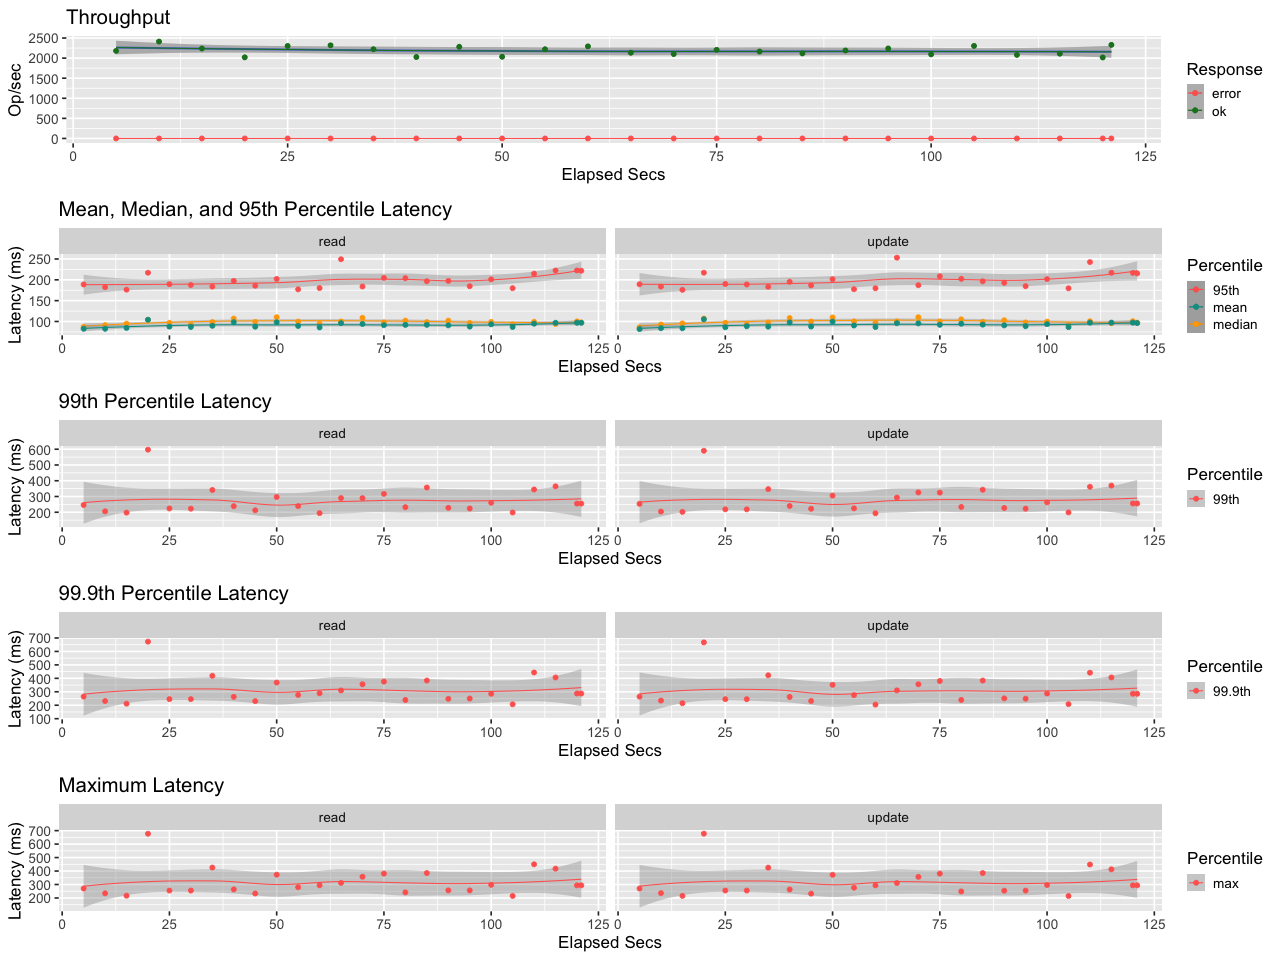

Values plotted in this chart, from the file beside it:
elapsed, window, total, successful, failed
5.004, 5.004, 10910, 10910, 0
10.01, 5.003, 12067, 12067, 0
15, 4.993, 11177, 11177, 0
20, 5, 10102, 10102, 0
25, 5.001, 11515, 11515, 0
30, 4.999, 11590, 11590, 0
35.01, 5.006, 11118, 11118, 0
40, 4.993, 10125, 10125, 0
45, 5.001, 11409, 11409, 0
50, 5, 10168, 10168, 0
55, 5, 11106, 11106, 0
60, 5, 11465, 11465, 0
65, 5, 10669, 10669, 0
70, 5, 10511, 10511, 0
75, 5, 11029, 11029, 0
80, 5, 10820, 10820, 0
85, 5, 10590, 10590, 0
90.02, 5.017, 10988, 10988, 0
95, 4.982, 11165, 11165, 0
100, 5, 10472, 10472, 0
105, 5.001, 11524, 11524, 0
110, 4.999, 10401, 10401, 0
115, 5, 10551, 10551, 0
120, 5, 10086, 10086, 0
121, 1.006, 2345, 2345, 0
